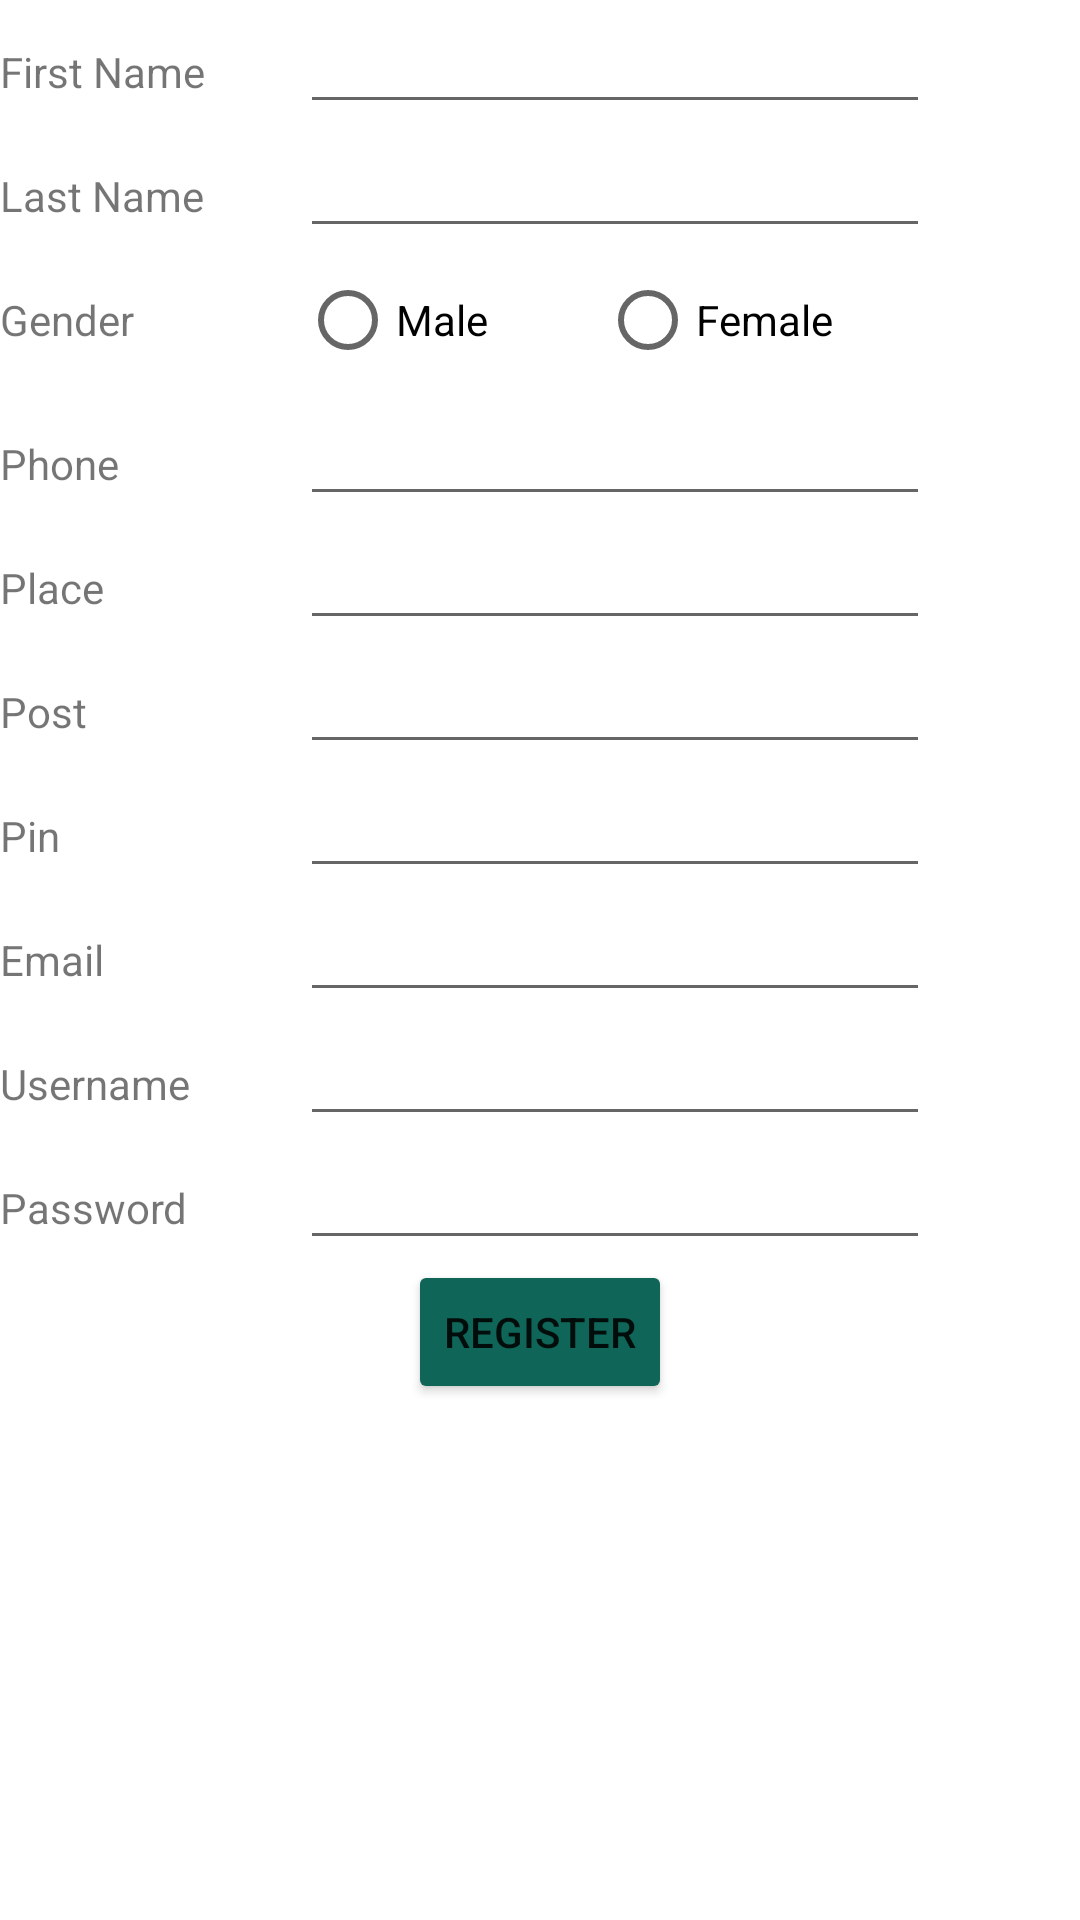

This screen was rendered from an Android layout file. Write that file and the resources it references.
<!-- AndroidManifest.xml: application theme Theme.GreenPlanet -->
<!-- res/layout/activity_register.xml -->
<?xml version="1.0" encoding="utf-8"?>
<LinearLayout xmlns:android="http://schemas.android.com/apk/res/android"
    xmlns:app="http://schemas.android.com/apk/res-auto"
    android:layout_width="match_parent"
    android:layout_height="match_parent"
    android:layout_marginLeft="20dp"
    android:orientation="vertical">

    <TableRow
        android:layout_width="match_parent"
        android:layout_height="wrap_content">

        <TextView
            android:id="@+id/textView5"
            android:layout_width="100dp"
            android:layout_height="wrap_content"
            android:text="First Name" />

        <EditText
            android:id="@+id/fname"
            android:layout_width="wrap_content"
            android:layout_height="wrap_content"
            android:ems="10"
            android:inputType="textPersonName" />
    </TableRow>

    <TableRow
        android:layout_width="match_parent"
        android:layout_height="wrap_content">

        <TextView
            android:id="@+id/textView50"
            android:layout_width="100dp"
            android:layout_height="wrap_content"
            android:text="Last Name" />

        <EditText
            android:id="@+id/lname"
            android:layout_width="wrap_content"
            android:layout_height="wrap_content"
            android:ems="10"
            android:inputType="textPersonName" />
    </TableRow>

    <TableRow
        android:layout_width="wrap_content"
        android:layout_height="wrap_content"
        android:gravity="center"
        android:orientation="vertical">

        <TextView
            android:id="@+id/textView7"
            android:layout_width="100dp"
            android:layout_height="wrap_content"
            android:text="Gender" />

        <RadioGroup
            android:layout_width="wrap_content"
            android:layout_height="wrap_content"
            android:orientation="horizontal">

            <RadioButton
                android:id="@+id/radioButton"
                android:layout_width="100dp"
                android:layout_height="wrap_content"
                android:text="Male" />

            <RadioButton
                android:id="@+id/radioButton2"
                android:layout_width="match_parent"
                android:layout_height="wrap_content"
                android:text="Female" />
        </RadioGroup>
    </TableRow>

    <TableRow
        android:layout_width="match_parent"
        android:layout_height="wrap_content">

        <TextView
            android:id="@+id/textView8"
            android:layout_width="100dp"
            android:layout_height="wrap_content"
            android:text="Phone" />

        <EditText
            android:id="@+id/Phone"
            android:layout_width="wrap_content"
            android:layout_height="wrap_content"
            android:ems="10"
            android:inputType="phone" />
    </TableRow>

    <TableRow
        android:layout_width="wrap_content"
        android:layout_height="wrap_content">

        <TextView
            android:id="@+id/textView9"
            android:layout_width="100dp"
            android:layout_height="wrap_content"
            android:text="Place" />

        <EditText
            android:id="@+id/place"
            android:layout_width="match_parent"
            android:layout_height="wrap_content"
            android:ems="10"
            android:inputType="textPersonName" />
    </TableRow>

    <TableRow
        android:layout_width="match_parent"
        android:layout_height="wrap_content">

        <TextView
            android:id="@+id/textView10"
            android:layout_width="100dp"
            android:layout_height="wrap_content"
            android:text="Post" />

        <EditText
            android:id="@+id/post"
            android:layout_width="wrap_content"
            android:layout_height="wrap_content"
            android:ems="10"
            android:inputType="textPersonName" />
    </TableRow>

    <TableRow
        android:layout_width="match_parent"
        android:layout_height="wrap_content">

        <TextView
            android:id="@+id/textView15"
            android:layout_width="100dp"
            android:layout_height="wrap_content"
            android:text="Pin" />

        <EditText
            android:id="@+id/pin"
            android:layout_width="wrap_content"
            android:layout_height="wrap_content"
            android:ems="10"
            android:inputType="number" />
    </TableRow>

    <TableRow
        android:layout_width="wrap_content"
        android:layout_height="wrap_content">

        <TextView
            android:id="@+id/textView16"
            android:layout_width="100dp"
            android:layout_height="wrap_content"
            android:text="Email" />

        <EditText
            android:id="@+id/email"
            android:layout_width="wrap_content"
            android:layout_height="wrap_content"
            android:ems="10"
            android:inputType="textEmailAddress" />
    </TableRow>


    <TableRow
        android:layout_width="wrap_content"
        android:layout_height="wrap_content">

        <TextView
            android:id="@+id/textView17"
            android:layout_width="100dp"
            android:layout_height="wrap_content"
            android:text="Username" />

        <EditText
            android:id="@+id/uname"
            android:layout_width="wrap_content"
            android:layout_height="wrap_content"
            android:ems="10"
            android:inputType="textEmailAddress" />
    </TableRow>


    <TableRow
        android:layout_width="wrap_content"
        android:layout_height="wrap_content">

        <TextView
            android:id="@+id/textView18"
            android:layout_width="100dp"
            android:layout_height="wrap_content"
            android:text="Password" />

        <EditText
            android:id="@+id/pwd"
            android:layout_width="wrap_content"
            android:layout_height="wrap_content"
            android:ems="10"
            android:inputType="textPassword" />
    </TableRow>


    <TableRow
        android:layout_width="match_parent"
        android:layout_height="wrap_content"
        android:gravity="center">

        <Button
            android:id="@+id/button6"
            android:layout_width="wrap_content"
            android:layout_height="wrap_content"
            android:text="Register"
            app:backgroundTint="#0F6558" />
    </TableRow>

</LinearLayout>
<!-- resources referenced by this layout -->
<resources>
  <style name="Theme.GreenPlanet" parent="Theme.MaterialComponents.DayNight.DarkActionBar">
          
          <item name="colorPrimary">@color/purple_500</item>
          <item name="colorPrimaryVariant">@color/purple_700</item>
          <item name="colorOnPrimary">@color/white</item>
          
          <item name="colorSecondary">@color/teal_200</item>
          <item name="colorSecondaryVariant">@color/teal_700</item>
          <item name="colorOnSecondary">@color/black</item>
          
          <item name="android:statusBarColor" tools:targetApi="l">?attr/colorPrimaryVariant</item>
          
      </style>
  <color name="purple_500">#07470A</color>
  <color name="purple_700">#30EA37</color>
  <color name="white">#FFFFFFFF</color>
  <color name="teal_200">#FF03DAC5</color>
  <color name="teal_700">#FF018786</color>
  <color name="black">#FF000000</color>
</resources>
